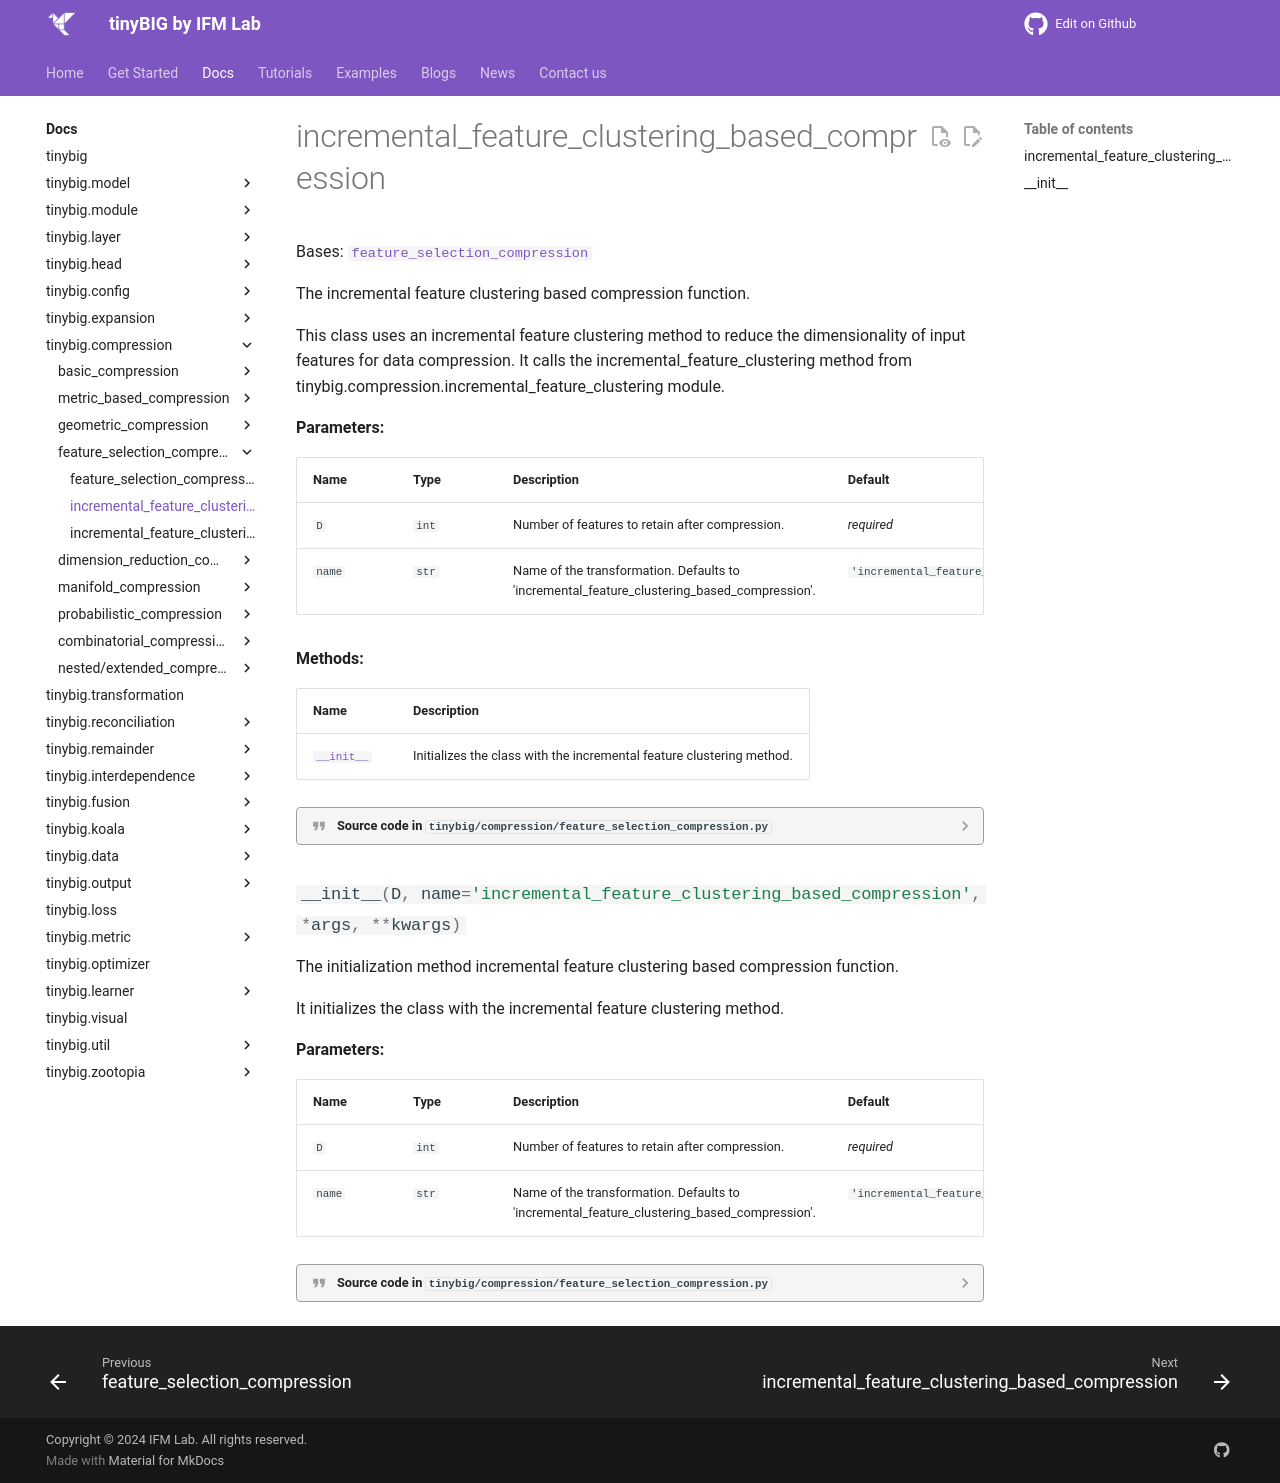

repository: jwzhanggy/tinyBIG · page: documentations/compression/incremental_feature_clustering_based_compression/index.html · generator: mkdocs

# incremental_feature_clustering_based_compression

::: tinybig.compression.feature_selection_compression.incremental_feature_clustering_based_compression
